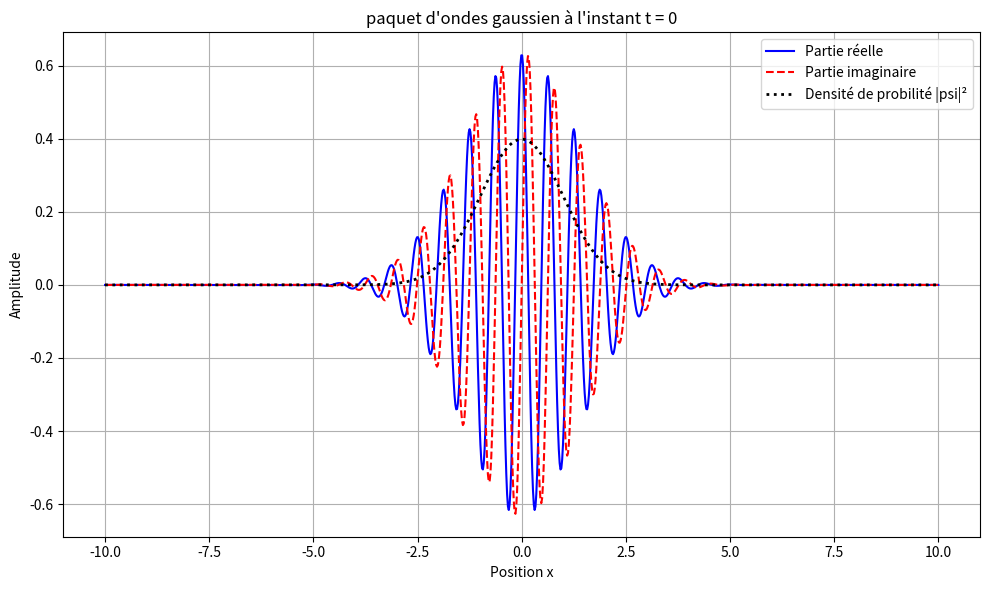

Write Python code to recreate this figure.
import numpy as np
import matplotlib.pyplot as plt

hbar = 1.054571817e-34
m = 9.1093837015e-31

def GaussWP(k0: float, a: float, x: np.ndarray, t: float) -> np.ndarray:
    """
    Retourne le paquet d'ondes gaussien psi(x, t)
    """
    if t == 0:
        prefacteur = (2.0 / (np.pi * a**2))**0.25
        enveloppe = np.exp(-(x**2) / (a**2))
        porteuse = np.exp(1j * k0 * x)

        return prefacteur * enveloppe * porteuse
    else :
        pass

if __name__ == "__main__":
    k0_val = 10.0
    a_val = 2.0

    x_array = np.linspace(-10, 10, 1000)

    psi_0 = GaussWP(k0_val, a_val, x_array, 0.0)

    # Graph
    fig, ax = plt.subplots(figsize=(10, 6))

    ax.plot(x_array, np.real(psi_0), label="Partie réelle", color="blue", linewidth=1.5)
    ax.plot(x_array, np.imag(psi_0), label="Partie imaginaire", color="red", linestyle="--", linewidth=1.5)
    densite = np.abs(psi_0)**2
    ax.plot(x_array, densite, label="Densité de probilité |psi|²", color="black", linestyle=":", linewidth=2)

    ax.set_title("paquet d'ondes gaussien à l'instant t = 0")
    ax.set_xlabel("Position x")
    ax.set_ylabel("Amplitude")
    ax.grid(True)
    ax.legend()

    plt.tight_layout()
    plt.savefig("paquet_onde.png")
